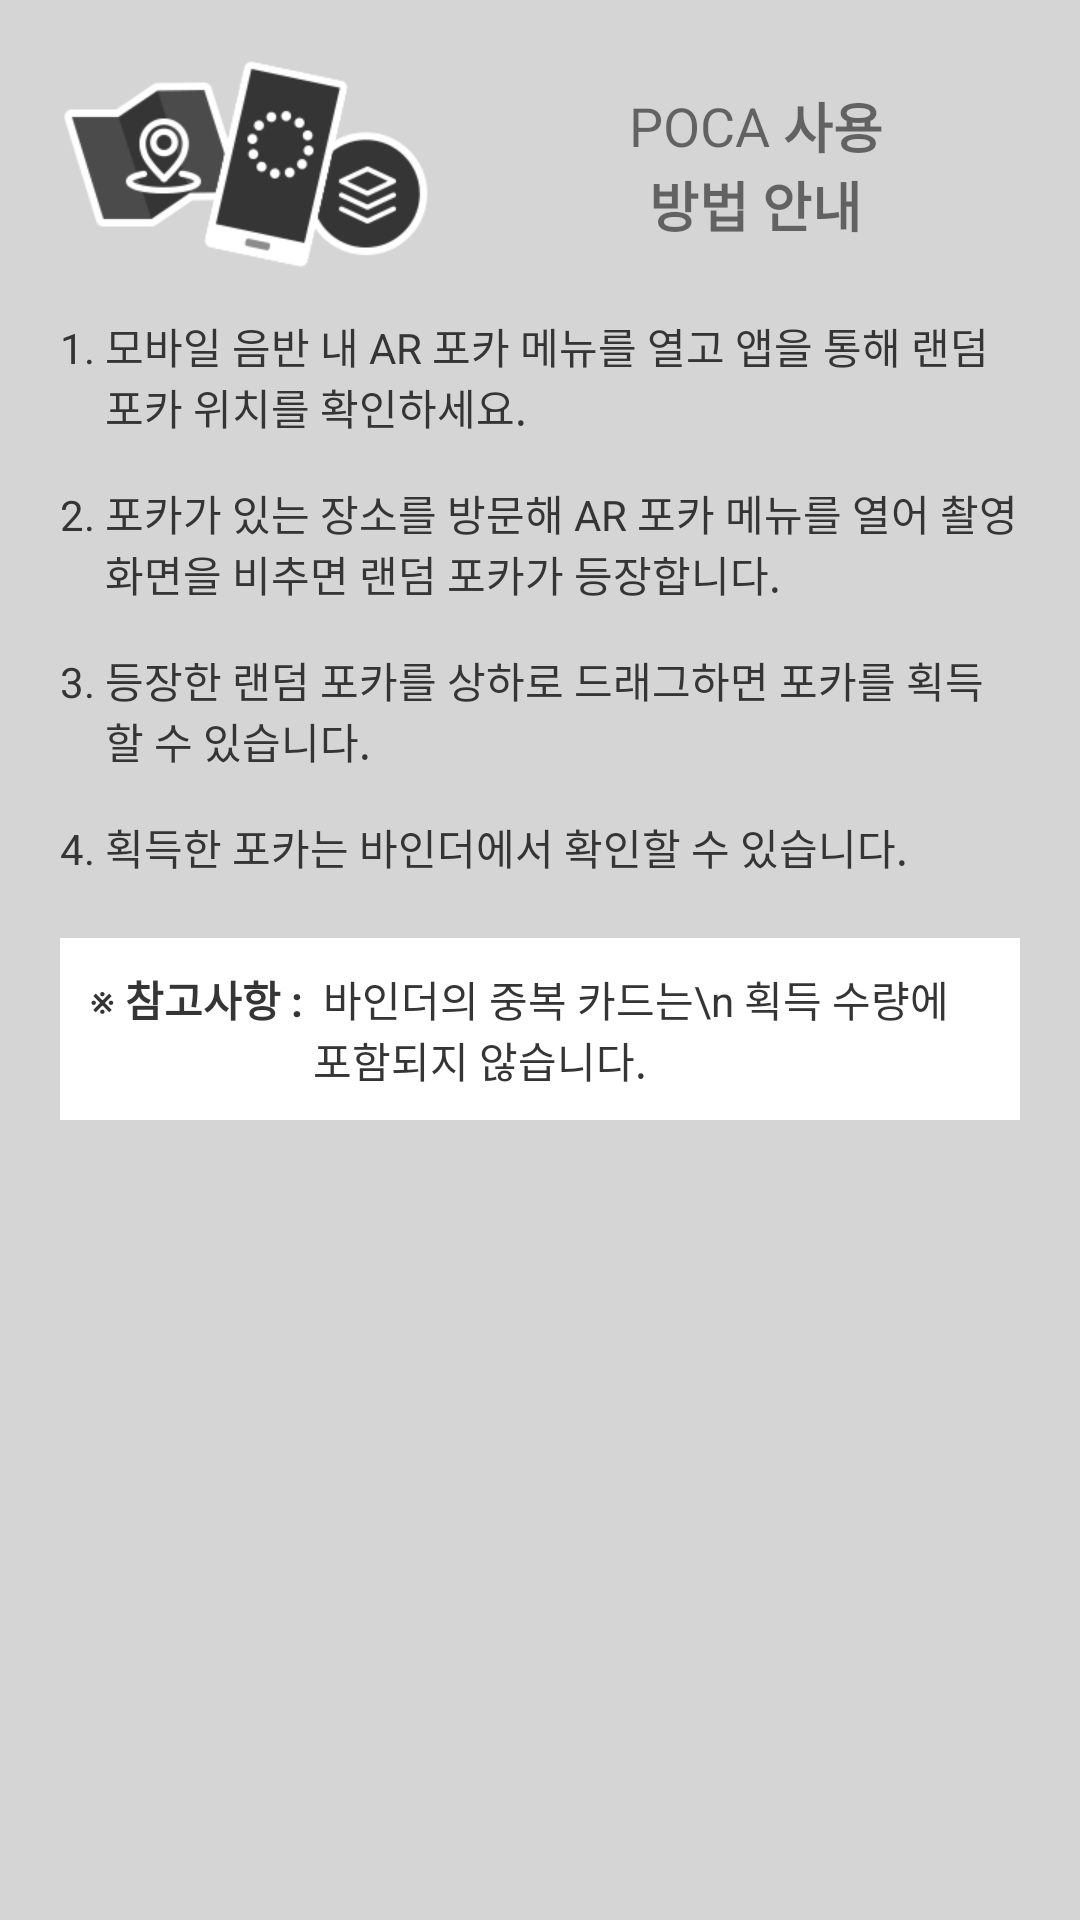

Android layout source for this screen:
<!-- AndroidManifest.xml: application theme Theme.Studylab -->
<!-- res/layout/dialog_ar_info.xml -->
<?xml version="1.0" encoding="utf-8"?>
<LinearLayout xmlns:android="http://schemas.android.com/apk/res/android"
    android:layout_width="match_parent"
    android:layout_height="wrap_content"
    xmlns:app="http://schemas.android.com/apk/res-auto"
    android:orientation="vertical"
    android:background="#35353535">

    <LinearLayout
        android:layout_width="match_parent"
        android:layout_height="wrap_content"
        android:layout_marginStart="20dp"
        android:layout_marginTop="20dp">

        <ImageView
            android:layout_width="124dp"
            android:layout_height="70dp"
            android:src="@drawable/img_info"
            android:scaleType="centerCrop" />

        <LinearLayout
            android:layout_marginHorizontal="20dp"
            android:layout_gravity="center"
            android:gravity="center"
            android:layout_width="match_parent"
            android:layout_height="wrap_content"
            android:orientation="vertical">

            <LinearLayout
                android:layout_width="wrap_content"
                android:layout_height="wrap_content">

                <TextView
                    android:id="@+id/poca_tv"
                    android:layout_width="wrap_content"
                    android:layout_height="wrap_content"
                    android:text="POCA"
                    app:layout_constraintTop_toTopOf="parent"
                    android:textSize="18sp"
                    android:layout_gravity="center" />

                <TextView
                    android:id="@+id/method_tv"
                    android:layout_width="wrap_content"
                    app:layout_constraintStart_toEndOf="@id/poca_tv"
                    app:layout_constraintTop_toTopOf="parent"
                    app:layout_constraintEnd_toEndOf="parent"
                    android:layout_height="wrap_content"
                    android:textSize="18sp"
                    android:layout_gravity="center"
                    android:textStyle="bold"
                    android:textAlignment="center"
                    android:text=" 사용" />
            </LinearLayout>

            <TextView
                android:id="@+id/info_tv"
                android:layout_width="wrap_content"
                app:layout_constraintTop_toBottomOf="@+id/poca_tv"
                app:layout_constraintStart_toStartOf="parent"
                app:layout_constraintEnd_toEndOf="parent"
                android:layout_height="wrap_content"
                android:textSize="18sp"
                android:layout_gravity="center"
                android:textStyle="bold"
                android:textAlignment="center"
                android:text="방법 안내" />

        </LinearLayout>
    </LinearLayout>

    <LinearLayout
        android:layout_width="wrap_content"
        android:layout_height="wrap_content"
        android:orientation="vertical"
        android:layout_marginHorizontal="20dp">

        <LinearLayout
            android:layout_width="wrap_content"
            android:layout_height="wrap_content">

            <TextView
                android:layout_width="wrap_content"
                android:layout_height="wrap_content"
                android:text="1. "
                android:textSize="14sp"
                android:layout_marginTop="15dp"
                android:textColor="#353535" />

            <TextView
                android:layout_width="wrap_content"
                android:layout_height="wrap_content"
                android:text="모바일 음반 내 AR 포카 메뉴를 열고 앱을 통해 랜덤 포카 위치를 확인하세요."
                android:textSize="14sp"
                android:layout_marginTop="15dp"
                android:textColor="#353535" />
        </LinearLayout>

        <LinearLayout
            android:layout_width="wrap_content"
            android:layout_height="wrap_content">

            <TextView
                android:layout_width="wrap_content"
                android:layout_height="wrap_content"
                android:text="2. "
                android:textSize="14sp"
                android:layout_marginTop="15dp"
                android:textColor="#353535" />

            <TextView
                android:layout_width="wrap_content"
                android:layout_height="wrap_content"
                android:text="포카가 있는 장소를 방문해 AR 포카 메뉴를 열어 촬영 화면을 비추면 랜덤 포카가 등장합니다."
                android:textSize="14sp"
                android:layout_marginTop="15dp"
                android:textColor="#353535" />
        </LinearLayout>


        <LinearLayout
            android:layout_width="wrap_content"
            android:layout_height="wrap_content">

            <TextView
                android:layout_width="wrap_content"
                android:layout_height="wrap_content"
                android:text="3. "
                android:textSize="14sp"
                android:layout_marginTop="15dp"
                android:textColor="#353535" />

            <TextView
                android:layout_width="wrap_content"
                android:layout_height="wrap_content"
                android:text="등장한 랜덤 포카를 상하로 드래그하면 포카를 획득할 수 있습니다."
                android:textSize="14sp"
                android:layout_marginTop="15dp"
                android:textColor="#353535" />
        </LinearLayout>

        <LinearLayout
            android:layout_width="wrap_content"
            android:layout_height="wrap_content">

            <TextView
                android:layout_width="wrap_content"
                android:layout_height="wrap_content"
                android:text="4. "
                android:textSize="14sp"
                android:layout_marginTop="15dp"
                android:textColor="#353535" />

            <TextView
                android:layout_width="wrap_content"
                android:layout_height="wrap_content"
                android:text="획득한 포카는 바인더에서 확인할 수 있습니다."
                android:textSize="14sp"
                android:layout_marginTop="15dp"
                android:textColor="#353535" />
        </LinearLayout>
    </LinearLayout>

    <LinearLayout
        android:layout_width="match_parent"
        android:layout_height="wrap_content"
        android:layout_margin="20dp"
        android:padding="10dp"
        android:background="@color/white">

        <TextView
            android:layout_width="wrap_content"
            android:textSize="14sp"
            android:textColor="#353535"
            android:layout_height="wrap_content"
            android:text="※" />

        <TextView
            android:layout_width="wrap_content"
            android:layout_height="wrap_content"
            android:textStyle="bold"
            android:textColor="#353535"
            android:textSize="14sp"
            android:text=" 참고사항 : " />

        <TextView
            android:layout_width="wrap_content"
            android:layout_height="wrap_content"
            android:textSize="14sp"
            android:textColor="#353535"
            android:text=" 바인더의 중복 카드는\n 획득 수량에 포함되지 않습니다." />
    </LinearLayout>


</LinearLayout>
<!-- resources referenced by this layout -->
<resources>
  <color name="white">#FFFFFFFF</color>
  <!-- drawable img_info: png bitmap (drawable, 17373 bytes) -->
  <style name="Theme.Studylab" parent="Theme.MaterialComponents.DayNight.DarkActionBar">
          
          <item name="colorPrimary">@color/purple_500</item>
          <item name="colorPrimaryVariant">@color/purple_700</item>
          <item name="colorOnPrimary">@color/white</item>
          
          <item name="colorSecondary">@color/teal_200</item>
          <item name="colorSecondaryVariant">@color/teal_700</item>
          <item name="colorOnSecondary">@color/black</item>
          
          <item name="android:statusBarColor">?attr/colorPrimaryVariant</item>
          
      </style>
  <color name="purple_500">#FF6200EE</color>
  <color name="purple_700">#FF3700B3</color>
  <color name="teal_200">#FF03DAC5</color>
  <color name="teal_700">#FF018786</color>
  <color name="black">#FF000000</color>
</resources>
